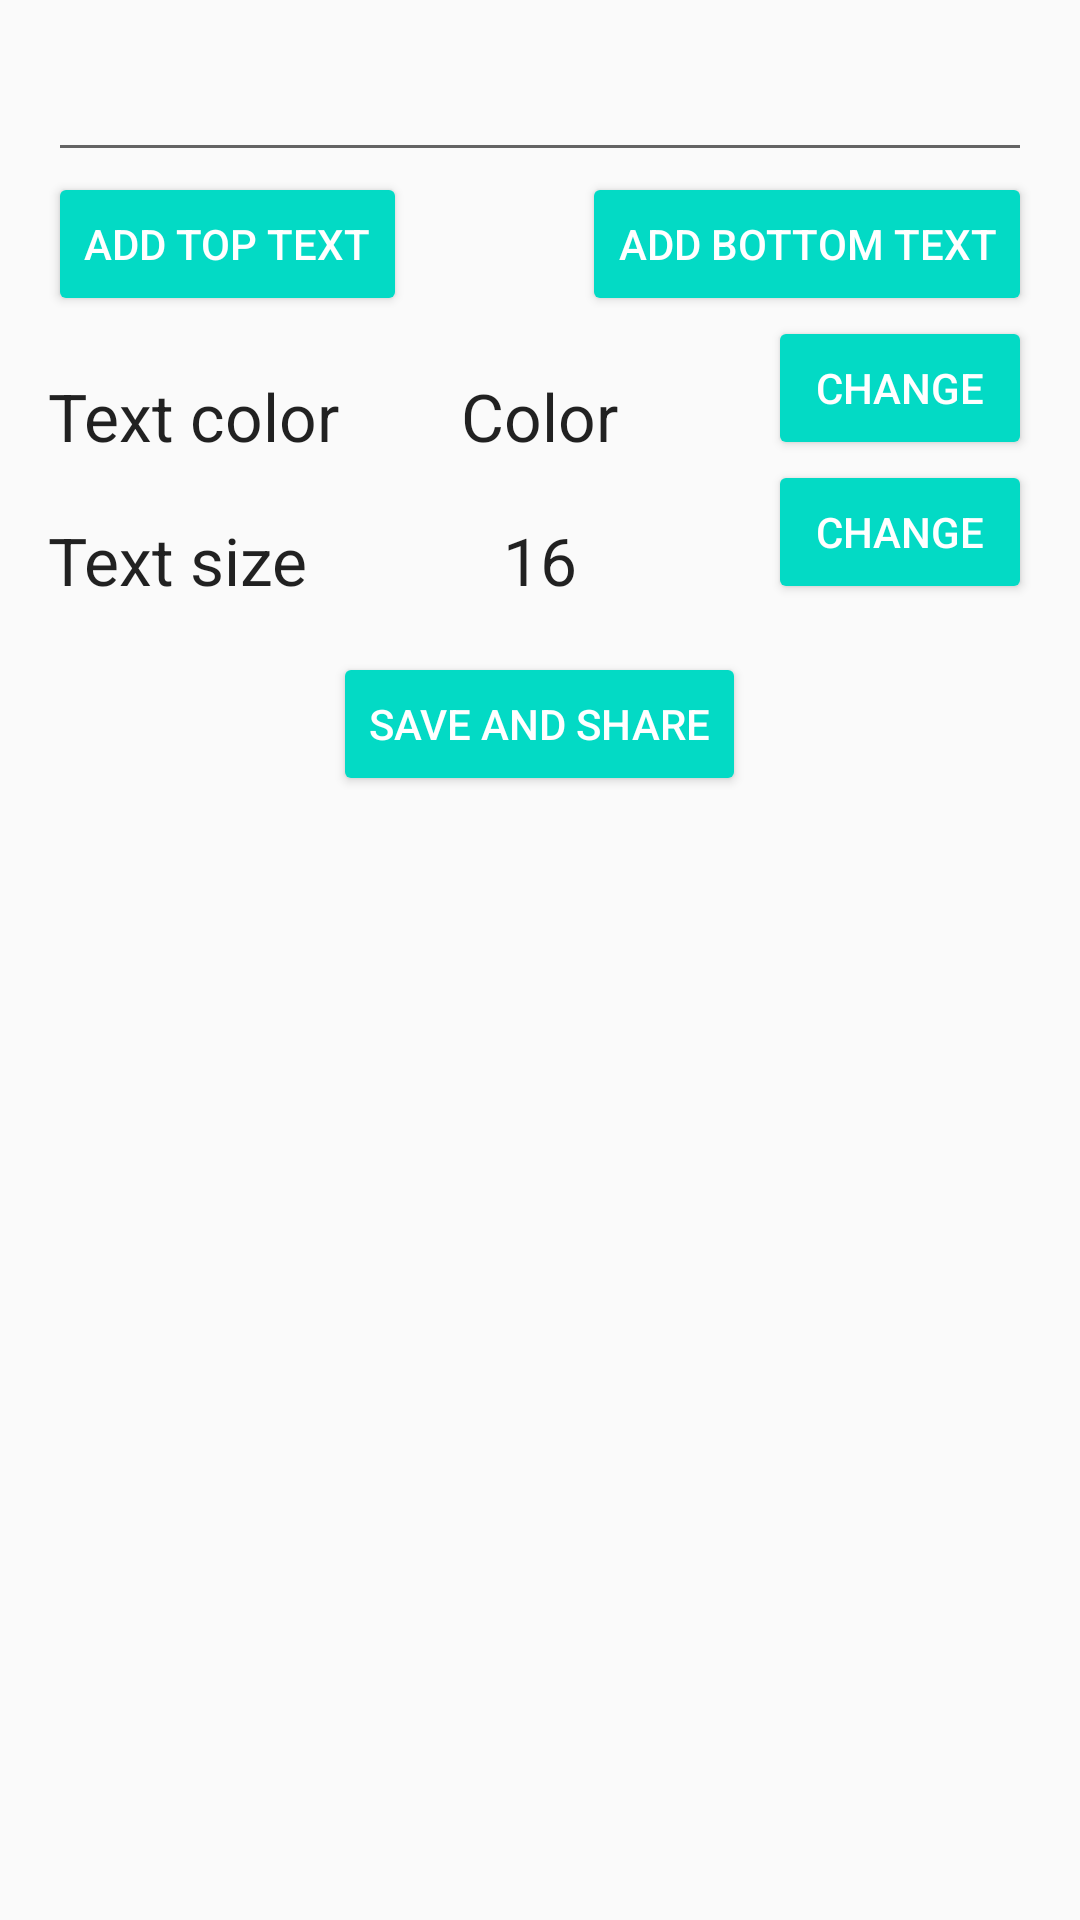

Produce the Android XML layout that renders to this screen, including the resource entries it uses.
<!-- AndroidManifest.xml: application theme AppTheme -->
<!-- res/layout/activity_generate_mem.xml -->
<?xml version="1.0" encoding="utf-8"?>
<ScrollView xmlns:android="http://schemas.android.com/apk/res/android"
    xmlns:tools="http://schemas.android.com/tools"
    android:layout_width="match_parent"
    android:layout_height="match_parent"
    android:fillViewport="true"
    tools:context=".activities.GenerateMemActivity">

    <RelativeLayout xmlns:android="http://schemas.android.com/apk/res/android"
        android:layout_width="match_parent"
        android:layout_height="wrap_content"
        android:paddingBottom="@dimen/activity_vertical_margin"
        android:paddingLeft="@dimen/activity_horizontal_margin"
        android:paddingRight="@dimen/activity_horizontal_margin"
        android:paddingTop="@dimen/activity_vertical_margin">

        <ImageView
            android:id="@+id/imageViewMem"
            android:layout_width="wrap_content"
            android:layout_height="wrap_content"
            android:layout_below="@+id/text_view_font_size"
            android:layout_centerHorizontal="true"
            android:layout_marginTop="@dimen/margin" />

        <EditText
            android:id="@+id/edit_text"
            android:layout_width="wrap_content"
            android:layout_height="wrap_content"
            android:layout_alignParentEnd="true"
            android:layout_alignParentStart="true"
            android:layout_alignParentTop="true" />

        <Button
            android:id="@+id/btn_add_top_text"
            style="@style/Widget.AppCompat.Button.Colored"
            android:layout_width="wrap_content"
            android:layout_height="wrap_content"
            android:layout_alignParentStart="true"
            android:layout_below="@id/edit_text"
            android:text="@string/action_add_up_text" />

        <Button
            android:id="@+id/btn_add_bottom_text"
            style="@style/Widget.AppCompat.Button.Colored"
            android:layout_width="wrap_content"
            android:layout_height="wrap_content"
            android:layout_alignParentEnd="true"
            android:layout_alignTop="@id/btn_add_top_text"
            android:text="@string/action_add_down_text" />

        <TextView
            android:id="@+id/textViewColorPicker"
            android:layout_width="wrap_content"
            android:layout_height="wrap_content"
            android:layout_above="@+id/btn_change_font_size"
            android:layout_centerHorizontal="true"
            android:text="@string/color"
            android:textAppearance="?android:attr/textAppearanceLarge" />

        <Button
            android:id="@+id/btn_change_color"
            style="@style/Widget.AppCompat.Button.Colored"
            android:layout_width="wrap_content"
            android:layout_height="wrap_content"
            android:layout_alignParentEnd="true"
            android:layout_below="@+id/btn_add_bottom_text"
            android:text="@string/action_change" />

        <Button
            android:id="@+id/btn_change_font_size"
            style="@style/Widget.AppCompat.Button.Colored"
            android:layout_width="wrap_content"
            android:layout_height="wrap_content"
            android:layout_alignParentEnd="true"
            android:layout_below="@+id/btn_change_color"
            android:text="@string/action_change" />

        <TextView
            android:id="@+id/text_view_font_size"
            android:layout_width="wrap_content"
            android:layout_height="wrap_content"
            android:layout_alignBottom="@+id/btn_change_font_size"
            android:layout_centerHorizontal="true"
            android:text="16"
            android:textAppearance="?android:attr/textAppearanceLarge" />

        <Button
            android:id="@+id/btn_share"
            style="@style/Widget.AppCompat.Button.Colored"
            android:layout_width="wrap_content"
            android:layout_height="wrap_content"
            android:layout_below="@+id/imageViewMem"
            android:layout_centerHorizontal="true"
            android:text="@string/action_share" />

        <TextView
            android:id="@+id/textView"
            android:layout_width="wrap_content"
            android:layout_height="wrap_content"
            android:layout_alignBottom="@+id/textViewColorPicker"
            android:layout_alignParentStart="true"
            android:text="@string/text_color"
            android:textAppearance="?android:attr/textAppearanceLarge" />

        <TextView
            android:id="@+id/textView2"
            android:layout_width="wrap_content"
            android:layout_height="wrap_content"
            android:layout_above="@+id/imageViewMem"
            android:layout_alignParentStart="true"
            android:text="@string/text_size"
            android:textAppearance="?android:attr/textAppearanceLarge" />

        <ProgressBar
            android:id="@+id/pb_loading"
            style="@style/AppTheme.ProgressBar"
            android:visibility="gone" />
    </RelativeLayout>
</ScrollView>
<!-- resources referenced by this layout -->
<resources>
  <dimen name="activity_horizontal_margin">16dp</dimen>
  <dimen name="activity_vertical_margin">16dp</dimen>
  <dimen name="margin">16dp</dimen>
  <string name="action_add_down_text">Add bottom text</string>
  <string name="action_add_up_text">Add top text</string>
  <string name="action_change">Change</string>
  <string name="action_share">Save and share</string>
  <string name="color">Color</string>
  <string name="text_color">Text color</string>
  <string name="text_size">Text size</string>
  <style name="AppTheme.ProgressBar">
          <item name="android:layout_width">wrap_content</item>
          <item name="android:layout_height">wrap_content</item>
          <item name="android:layout_centerVertical">true</item>
          <item name="android:layout_centerHorizontal">true</item>
          <item name="android:layout_gravity">center</item>
          <item name="android:visibility">gone</item>
      </style>
  <style name="AppTheme" parent="Theme.AppCompat.Light.DarkActionBar">
          
          <item name="colorPrimary">@color/colorPrimary</item>
          <item name="colorPrimaryDark">@color/colorPrimaryDark</item>
          <item name="colorAccent">@color/colorAccent</item>
      </style>
  <!-- not gathered from this repository: default colours our renderer supplied (Android Studio template values) -->
  <color name="colorPrimary">#FF6200EE</color>
  <color name="colorPrimaryDark">#FF3700B3</color>
  <color name="colorAccent">#FF03DAC5</color>
</resources>
